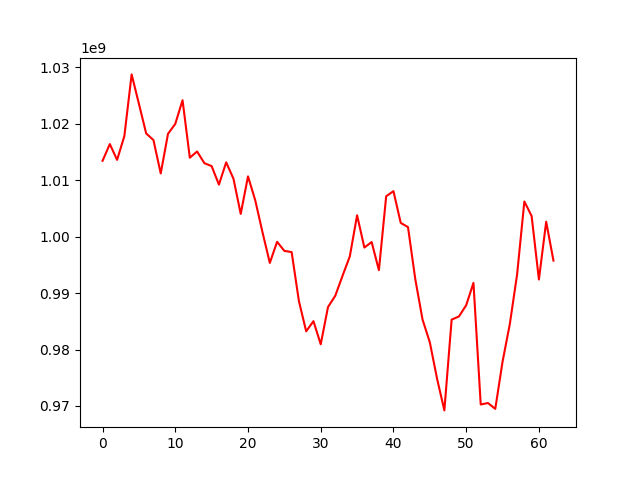

The data file committed next to this chart (first rows):
, 0
0, 1013440713
1, 1016410337
2, 1013608441
3, 1017832323
4, 1028754466
5, 1023541202
6, 1018291604
7, 1017115675
8, 1011201972
9, 1018227609
10, 1019981363
11, 1024181530
12, 1013995558
13, 1015091937
14, 1013027176
15, 1012502644
16, 1009221457
17, 1013170499
18, 1010277514
19, 1004027818
20, 1010686734
21, 1006424821
22, 1000749350
23, 995347319
24, 999089513
25, 997483524
26, 997266808
27, 988590744
28, 983227148
29, 985028518
30, 980928080
31, 987531541
32, 989528327
33, 993069203
34, 996514688
35, 1003793231
36, 998073498
37, 999045321
38, 994060277
39, 1007161784
40, 1008066272
41, 1002437609
42, 1001695858
43, 992486813
44, 985306474
45, 981286737
46, 974809241
47, 969216203
48, 985300382
49, 985859059
50, 987847256
51, 991816599
52, 970265435
53, 970521434
54, 969488664
55, 977848649
56, 984514560
57, 993293482
58, 1006238779
59, 1003648024
... 3 more rows
